Labelled photos from "data", an image-classification folder in Varalakshmi-5/Multiple-Disease-Prediction-System-With-Simple-Medical-Chatbot. The possible labels are: infected, not infected.

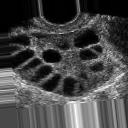
Label: infected

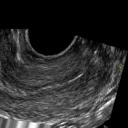
Label: not infected

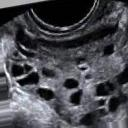
Label: infected

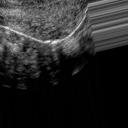
Label: not infected

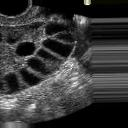
Label: infected

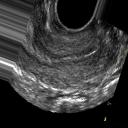
Label: not infected
